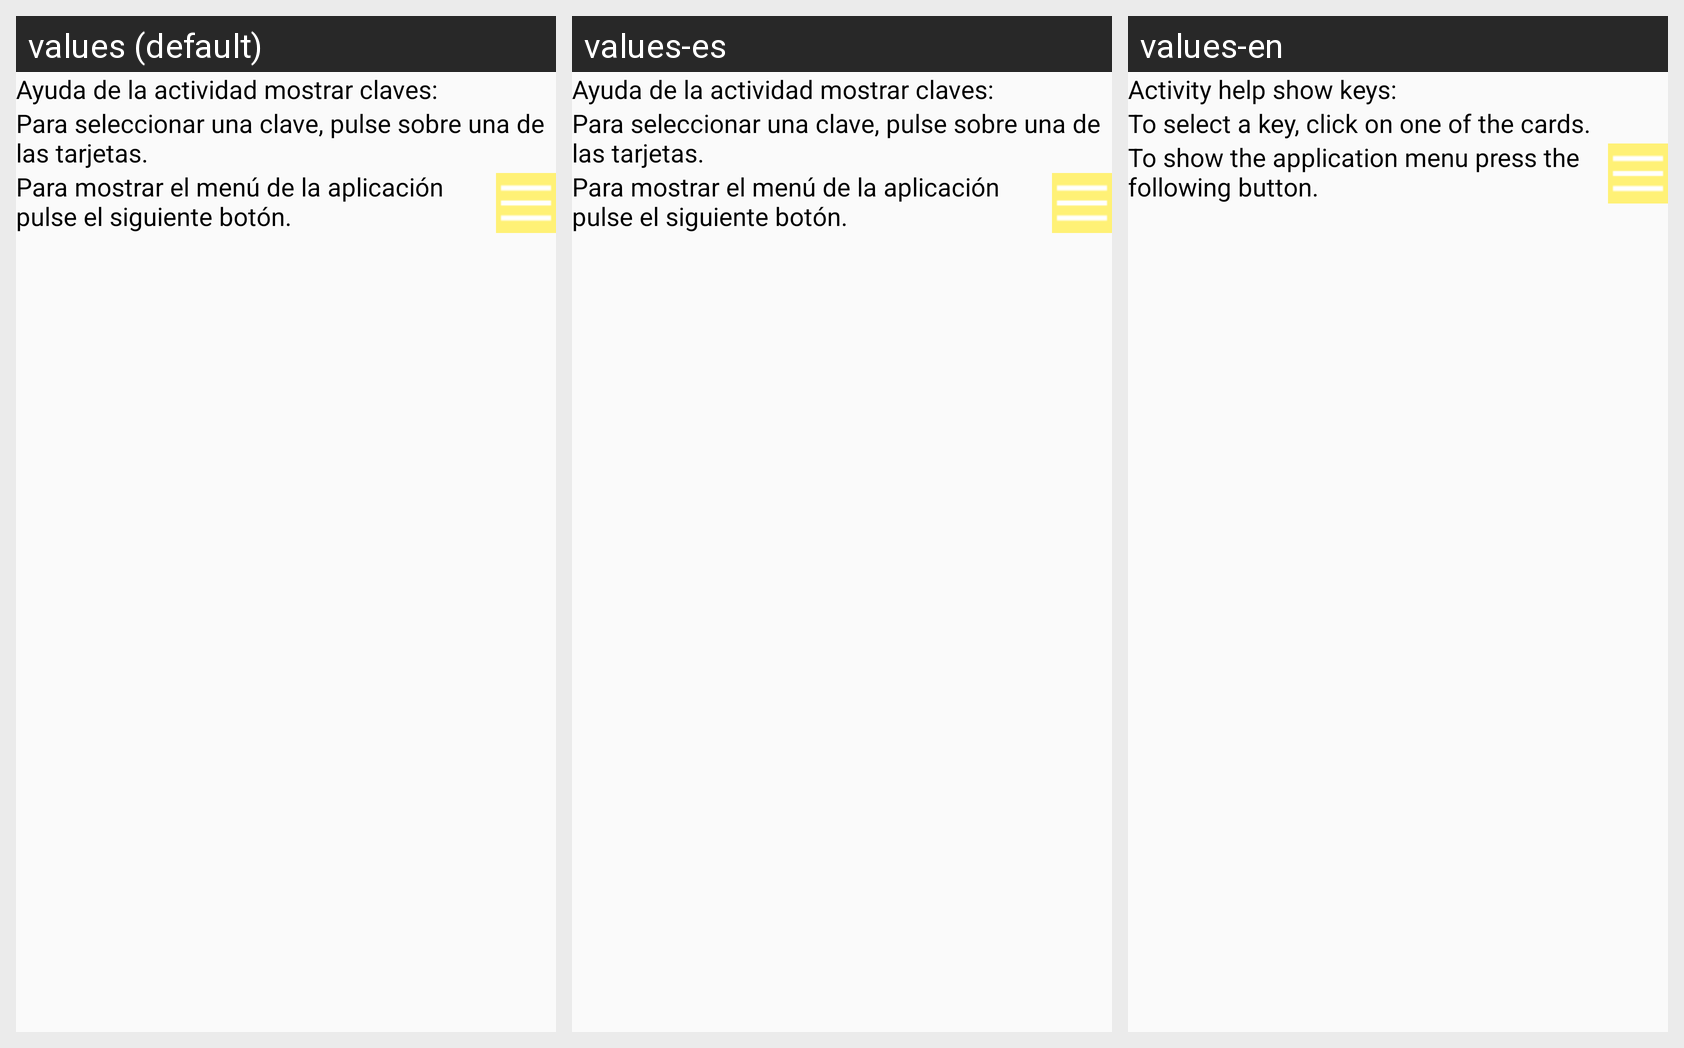

The same Android screen rendered under several of its app's locales, left to right. List the strings drawn on it with the default value and each locale's translation.
Android screen res/layout/ayuda_mostrar_claves.xml rendered under 3 locales, left to right: values (default), values-es, values-en. Device: Nexus 5 (rendered at 1080×1920; each locale shown at half size, 540×960, under a caption strip naming it); theme AppTheme.
Strings drawn on this screen, with the default value and each locale's value (text and hints the layout hard-codes, and strings that could not be matched under every locale, appear in the picture but are not listed):

ayuda_mostrar_claves_0
  values: Ayuda de la actividad mostrar claves:
  values-es: Ayuda de la actividad mostrar claves:
  values-en: Activity help show keys:

ayuda_mostrar_claves_1
  values: Para seleccionar una clave, pulse sobre una de las tarjetas.
  values-es: Para seleccionar una clave, pulse sobre una de las tarjetas.
  values-en: To select a key, click on one of the cards.

ayuda_mostrar_claves_2
  values: Para mostrar el menú de la aplicación pulse el siguiente botón.
  values-es: Para mostrar el menú de la aplicación pulse el siguiente botón.
  values-en: To show the application menu press the following button.
